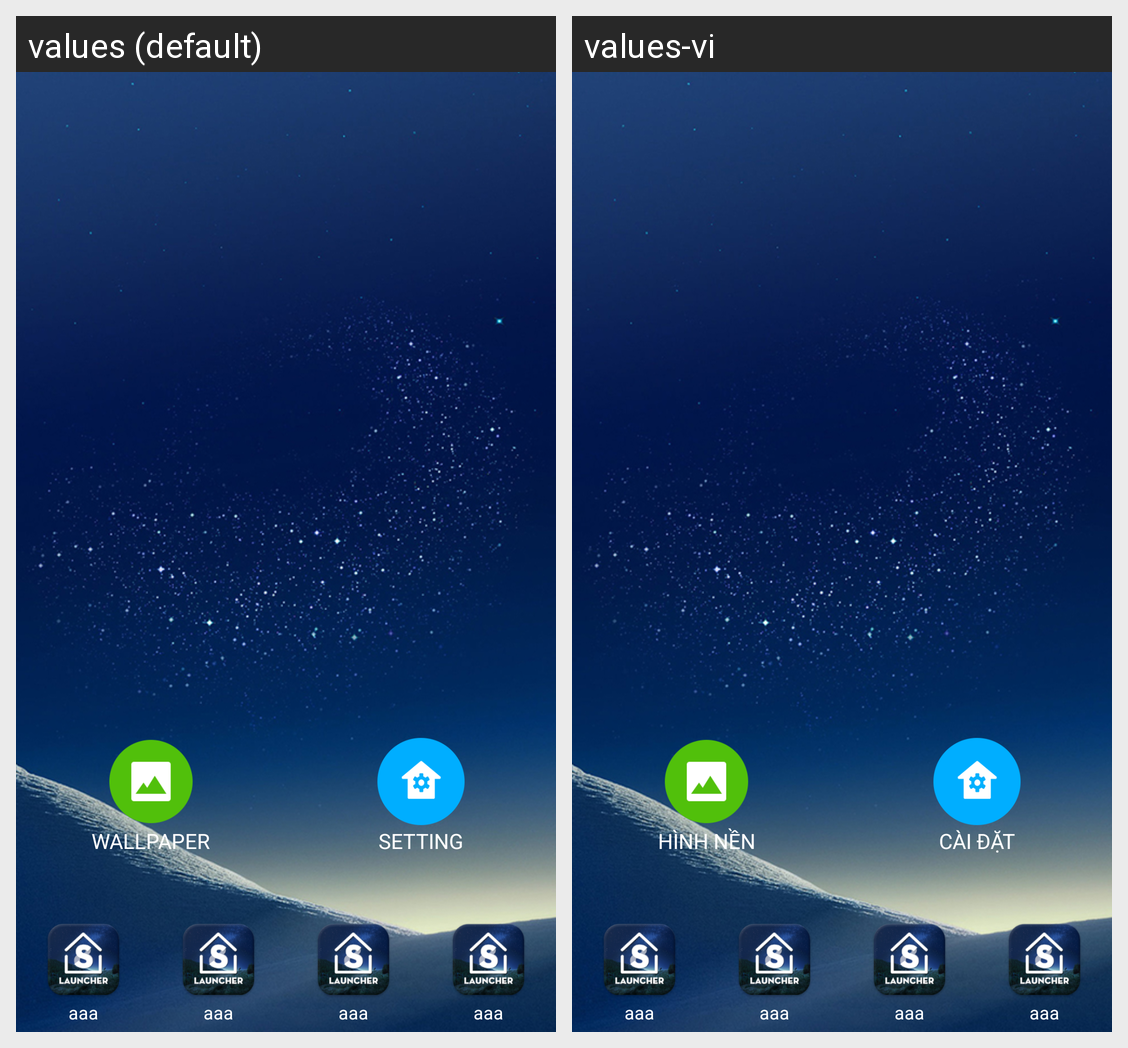

This grid shows one Android layout under two languages. Give, for every string resource on the screen, its name, the default text and each shown locale's text.
Android screen res/layout/activity_main.xml rendered under 2 locales, left to right: values (default), values-vi. Device: Nexus 5 (rendered at 1080×1920; each locale shown at half size, 540×960, under a caption strip naming it); theme Theme.AppCompat.Light.NoActionBar.
Strings drawn on this screen, with the default value and each locale's value (text and hints the layout hard-codes, and strings that could not be matched under every locale, appear in the picture but are not listed):

wall
  values: WALLPAPER
  values-vi: HÌNH NỀN

setting
  values: SETTING
  values-vi: CÀI ĐẶT
